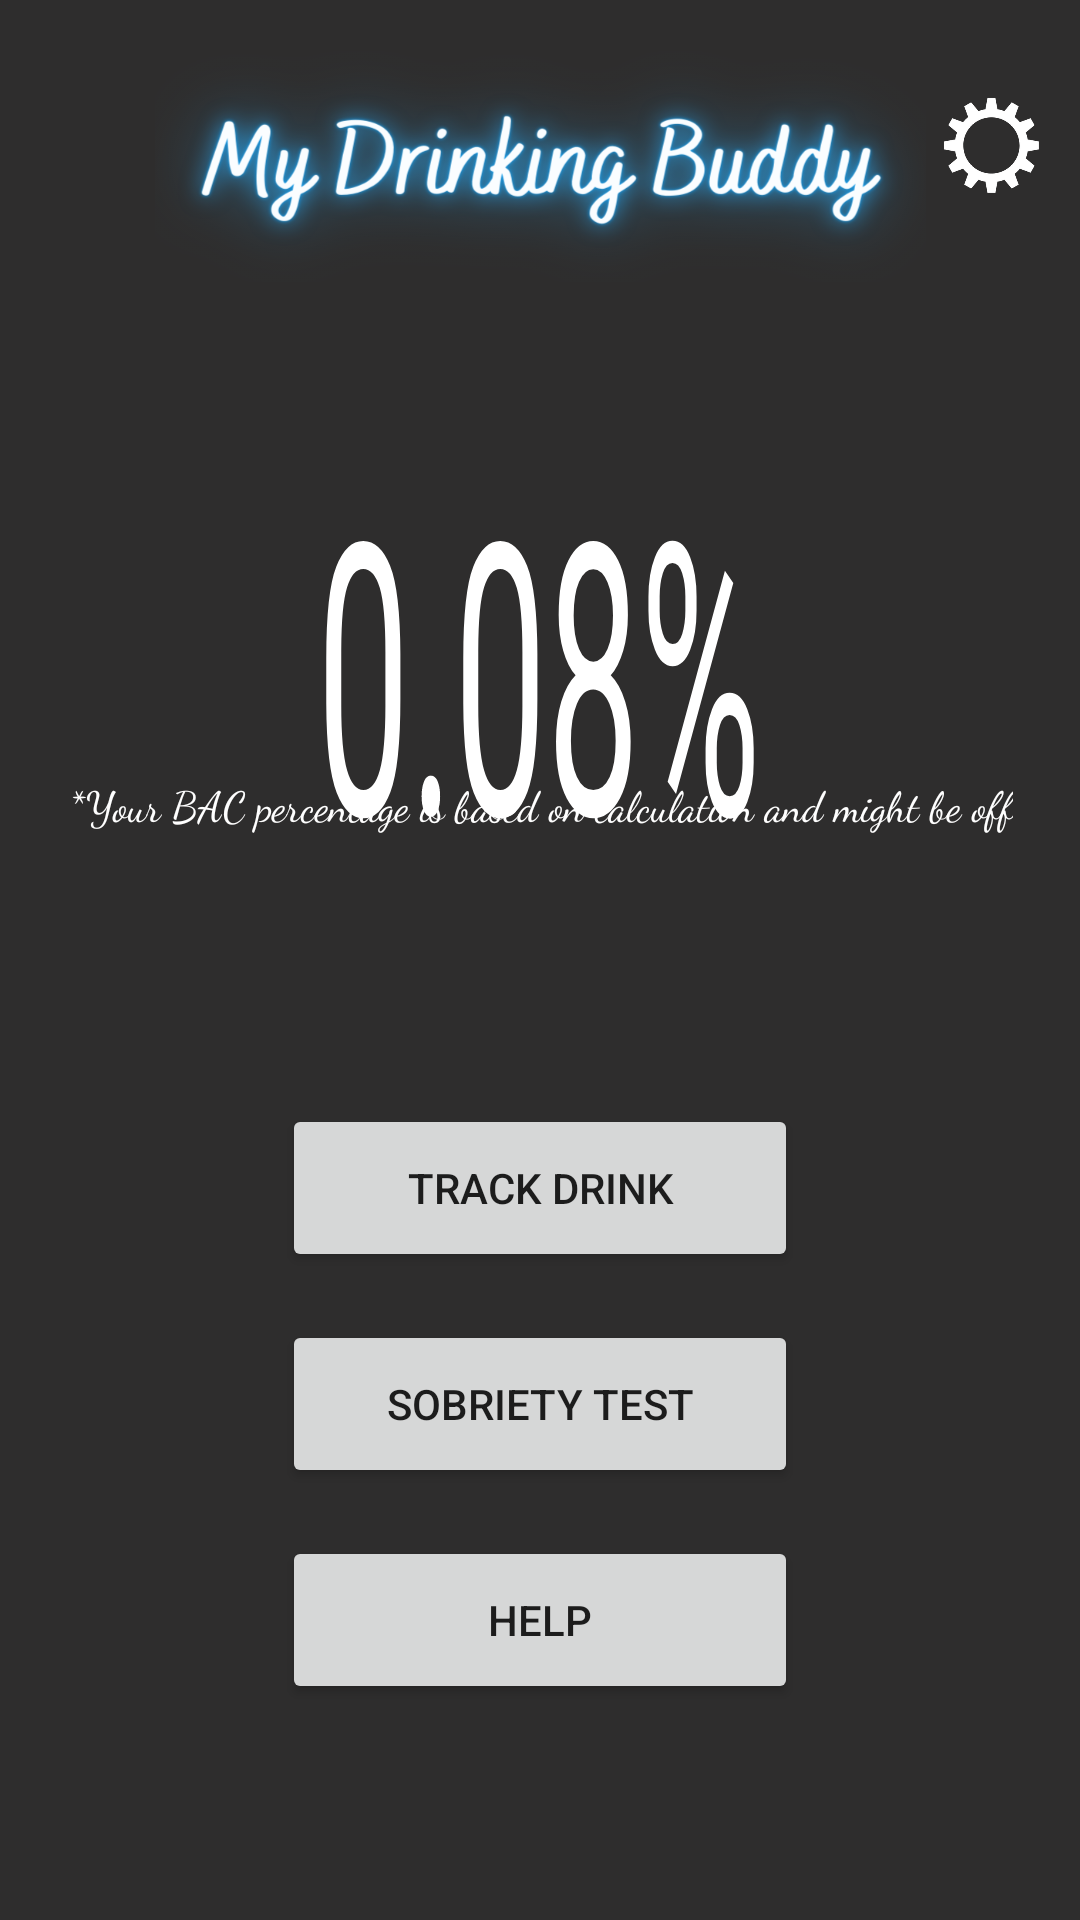

Android layout source for this screen:
<!-- AndroidManifest.xml: application theme Theme.Draft3 -->
<!-- res/layout/activity_main.xml -->
<?xml version="1.0" encoding="utf-8"?>
<androidx.constraintlayout.widget.ConstraintLayout xmlns:android="http://schemas.android.com/apk/res/android"
    xmlns:app="http://schemas.android.com/apk/res-auto"
    xmlns:tools="http://schemas.android.com/tools"
    android:layout_width="match_parent"
    android:layout_height="match_parent"
    android:background="#2E2D2D"
    tools:context=".MainActivity">

    <Button
        android:id="@+id/button"
        android:layout_width="172dp"
        android:layout_height="56dp"
        android:text="@string/Track_Drink"
        app:layout_constraintBottom_toBottomOf="parent"
        app:layout_constraintEnd_toEndOf="parent"
        app:layout_constraintStart_toStartOf="parent"
        app:layout_constraintTop_toTopOf="parent"
        app:layout_constraintVertical_bias="0.63" />

    <ImageView
        android:id="@+id/imageView"
        android:layout_width="257dp"
        android:layout_height="79dp"
        android:layout_marginTop="16dp"
        android:contentDescription="@string/App_Logo"
        app:layout_constraintEnd_toEndOf="parent"
        app:layout_constraintStart_toStartOf="parent"
        app:layout_constraintTop_toTopOf="parent"
        app:srcCompat="@drawable/my_drinking_buddy__1_" />

    <TextView
        android:id="@+id/textView"
        android:layout_width="wrap_content"
        android:layout_height="wrap_content"
        android:layout_marginTop="90dp"
        android:fontFamily="@font/holtwood_one_sc"
        android:scaleY="2.3"
        android:text="@string/BAC_Percent"
        android:textColor="@color/white"
        android:textSize="55sp"
        app:layout_constraintEnd_toEndOf="parent"
        app:layout_constraintHorizontal_bias="0.498"
        app:layout_constraintStart_toStartOf="parent"
        app:layout_constraintTop_toBottomOf="@+id/imageView" />

    <TextView
        android:id="@+id/textView2"
        android:layout_width="wrap_content"
        android:layout_height="wrap_content"
        android:fontFamily="cursive"
        android:text="@string/Warning"
        android:textColor="@color/white"
        app:layout_constraintEnd_toEndOf="parent"
        app:layout_constraintStart_toStartOf="parent"
        app:layout_constraintTop_toBottomOf="@+id/textView" />

    <Button
        android:id="@+id/button2"
        android:layout_width="172dp"
        android:layout_height="56dp"
        android:layout_marginTop="16dp"
        android:text="@string/Tests"
        app:layout_constraintEnd_toEndOf="parent"
        app:layout_constraintStart_toStartOf="parent"
        app:layout_constraintTop_toBottomOf="@+id/button" />

    <Button
        android:id="@+id/button3"
        android:layout_width="172dp"
        android:layout_height="56dp"
        android:layout_marginTop="16dp"
        android:text="@string/Help"
        app:layout_constraintEnd_toEndOf="parent"
        app:layout_constraintStart_toStartOf="parent"
        app:layout_constraintTop_toBottomOf="@+id/button2" />

    <ImageView
        android:id="@+id/imageView2"
        android:layout_width="35dp"
        android:layout_height="33dp"
        android:layout_marginStart="8dp"
        android:layout_marginTop="32dp"
        android:layout_marginEnd="16dp"
        android:contentDescription="@string/Settings_edit"
        app:layout_constraintEnd_toEndOf="parent"
        app:layout_constraintStart_toEndOf="@+id/imageView"
        app:layout_constraintTop_toTopOf="parent"
        app:srcCompat="@drawable/untitled_design" />

    <TextView
        android:id="@+id/textView3"
        android:layout_width="wrap_content"
        android:layout_height="wrap_content"
        android:textColor="@color/white"
        app:layout_constraintBottom_toBottomOf="parent"
        app:layout_constraintEnd_toEndOf="parent"
        app:layout_constraintStart_toStartOf="parent"
        app:layout_constraintTop_toBottomOf="@+id/textView2"
        app:layout_constraintVertical_bias="0.07999998" />

</androidx.constraintlayout.widget.ConstraintLayout>
<!-- resources referenced by this layout -->
<resources>
  <!-- drawable my_drinking_buddy__1_: png bitmap (drawable, 209744 bytes) -->
  <!-- drawable untitled_design: png bitmap (drawable, 18026 bytes) -->
  <string name="App_Logo">My Drinking App Logo</string>
  <string name="BAC_Percent">0.08%</string>
  <string name="Help">Help</string>
  <string name="Settings_edit">Edit</string>
  <string name="Tests">Sobriety Test</string>
  <string name="Track_Drink">Track Drink</string>
  <string name="Warning">*Your BAC percentage is based on calculation and might be off</string>
  <style name="Theme.Draft3" parent="Theme.MaterialComponents.DayNight.NoActionBar">
          
          <item name="colorPrimary">@color/purple_500</item>
          <item name="colorPrimaryVariant">@color/purple_700</item>
          <item name="colorOnPrimary">@color/white</item>
          
          <item name="colorSecondary">@color/teal_200</item>
          <item name="colorSecondaryVariant">@color/teal_700</item>
          <item name="colorOnSecondary">@color/black</item>
          
          <item name="android:statusBarColor">?attr/colorPrimaryVariant</item>
          
      </style>
  <!-- not gathered from this repository: default colours our renderer supplied (Android Studio template values) -->
  <color name="purple_500">#FF6200EE</color>
  <color name="purple_700">#FF3700B3</color>
  <color name="teal_200">#FF03DAC5</color>
  <color name="teal_700">#FF018786</color>
  <color name="black">#FF000000</color>
  <color name="white">#FFFFFFFF</color>
</resources>
